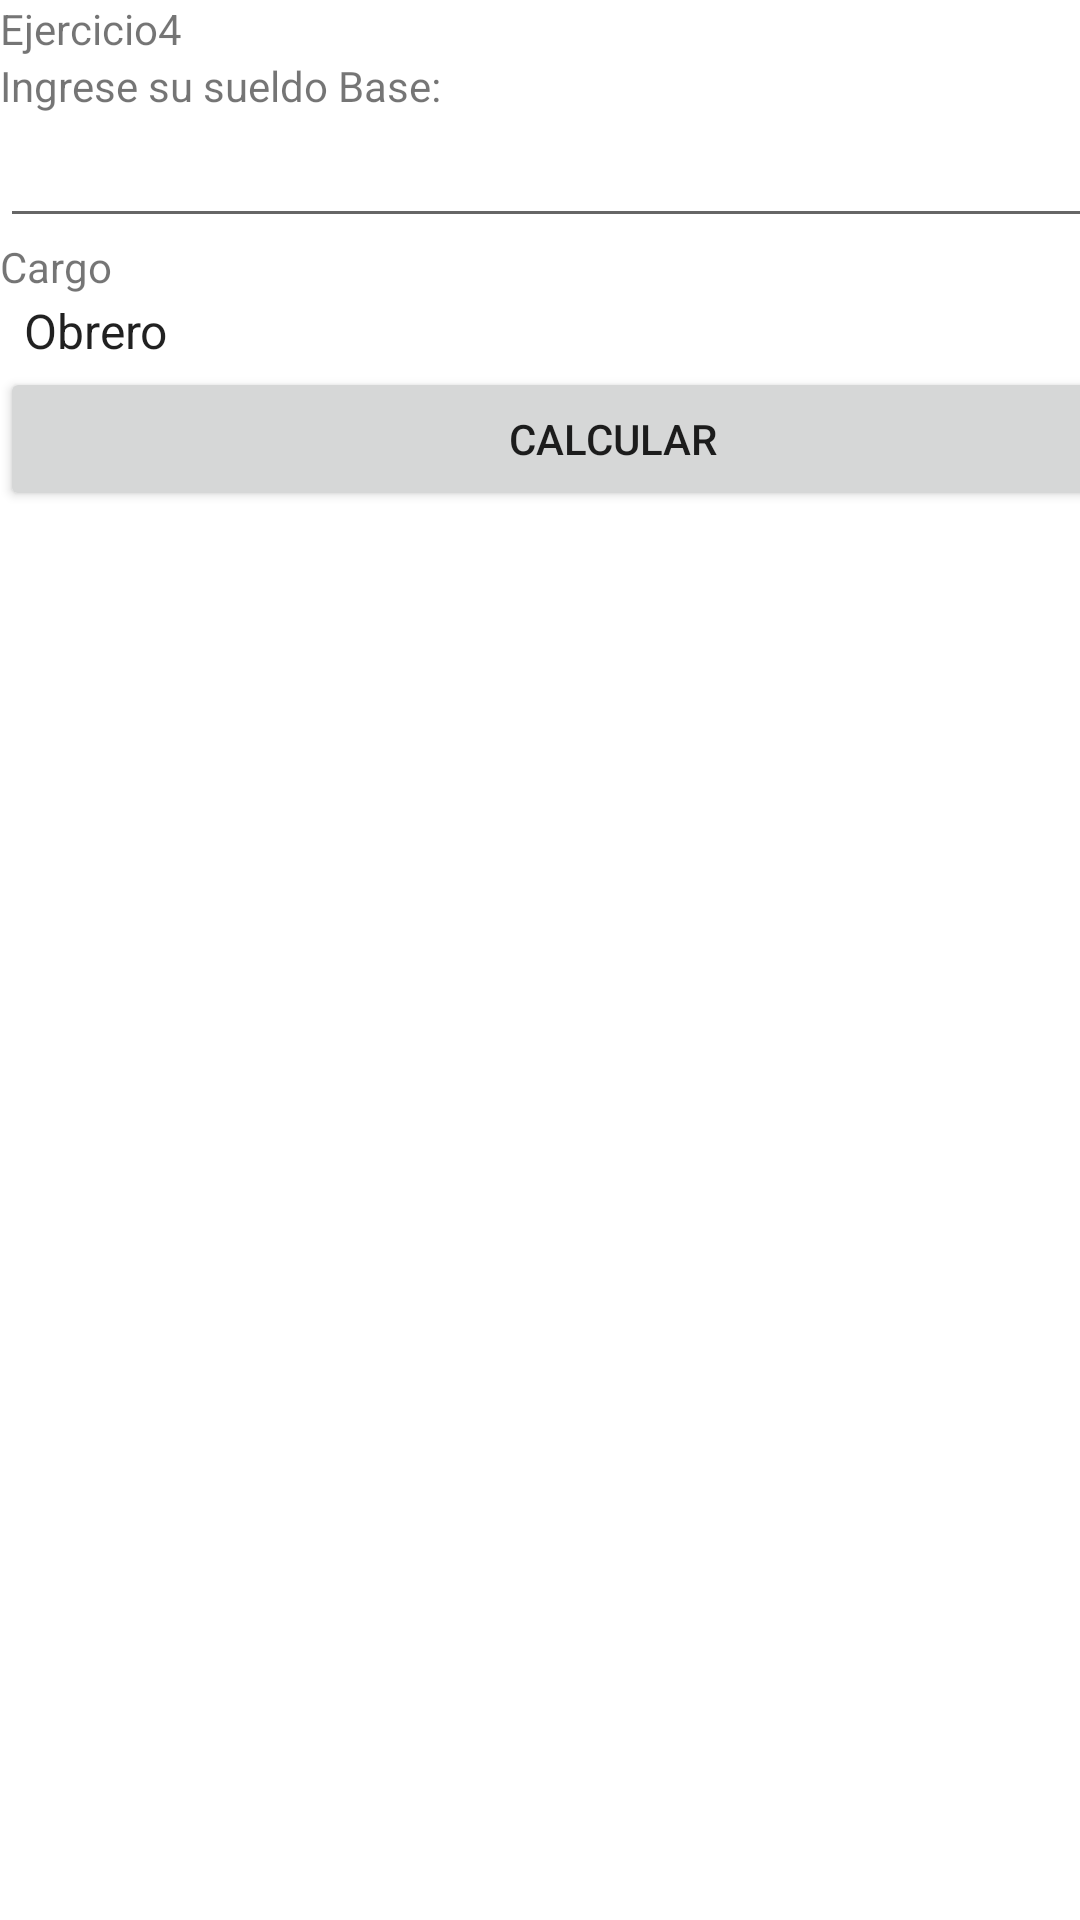

Android layout source for this screen:
<!-- AndroidManifest.xml: application theme Theme.TareaT002 -->
<!-- res/layout/activity_ejercicio04.xml -->
<?xml version="1.0" encoding="utf-8"?>
<androidx.constraintlayout.widget.ConstraintLayout xmlns:android="http://schemas.android.com/apk/res/android"
    xmlns:app="http://schemas.android.com/apk/res-auto"
    xmlns:tools="http://schemas.android.com/tools"
    android:layout_width="match_parent"
    android:layout_height="match_parent"
    tools:context=".Ejercicio04">

    <LinearLayout
        android:layout_width="409dp"
        android:layout_height="729dp"
        android:orientation="vertical"
        tools:layout_editor_absoluteX="1dp"
        tools:layout_editor_absoluteY="1dp">

        <TextView
            android:id="@+id/textView10"
            android:layout_width="match_parent"
            android:layout_height="wrap_content"
            android:text="Ejercicio4" />

        <TextView
            android:id="@+id/textView12"
            android:layout_width="match_parent"
            android:layout_height="wrap_content"
            android:text="Ingrese su sueldo Base:" />

        <EditText
            android:id="@+id/txtSueldoBase"
            android:layout_width="match_parent"
            android:layout_height="wrap_content"
            android:ems="10"
            android:inputType="number" />

        <TextView
            android:id="@+id/textView13"
            android:layout_width="match_parent"
            android:layout_height="wrap_content"
            android:text="Cargo" />

        <Spinner
            android:id="@+id/spCargo4"
            android:layout_width="match_parent"
            android:layout_height="wrap_content"
            android:entries="@array/cargos" />

        <Button
            android:id="@+id/btnCalcular4"
            android:layout_width="match_parent"
            android:layout_height="wrap_content"
            android:text="Calcular" />

        <TextView
            android:id="@+id/txtRes4"
            android:layout_width="match_parent"
            android:layout_height="wrap_content" />

    </LinearLayout>
</androidx.constraintlayout.widget.ConstraintLayout>
<!-- resources referenced by this layout -->
<resources>
  <string-array name="cargos">
          <item>Obrero</item>
          <item>Empleado</item>
          <item>Ejecutivo</item>
      </string-array>
  <style name="Theme.TareaT002" parent="Theme.MaterialComponents.DayNight.DarkActionBar">
          
          <item name="colorPrimary">@color/purple_500</item>
          <item name="colorPrimaryVariant">@color/purple_700</item>
          <item name="colorOnPrimary">@color/white</item>
          
          <item name="colorSecondary">@color/teal_200</item>
          <item name="colorSecondaryVariant">@color/teal_700</item>
          <item name="colorOnSecondary">@color/black</item>
          
          <item name="android:statusBarColor">?attr/colorPrimaryVariant</item>
          
      </style>
  <!-- not gathered from this repository: default colours our renderer supplied (Android Studio template values) -->
  <color name="purple_500">#FF6200EE</color>
  <color name="purple_700">#FF3700B3</color>
  <color name="teal_200">#FF03DAC5</color>
  <color name="teal_700">#FF018786</color>
  <color name="black">#FF000000</color>
  <color name="white">#FFFFFFFF</color>
</resources>
